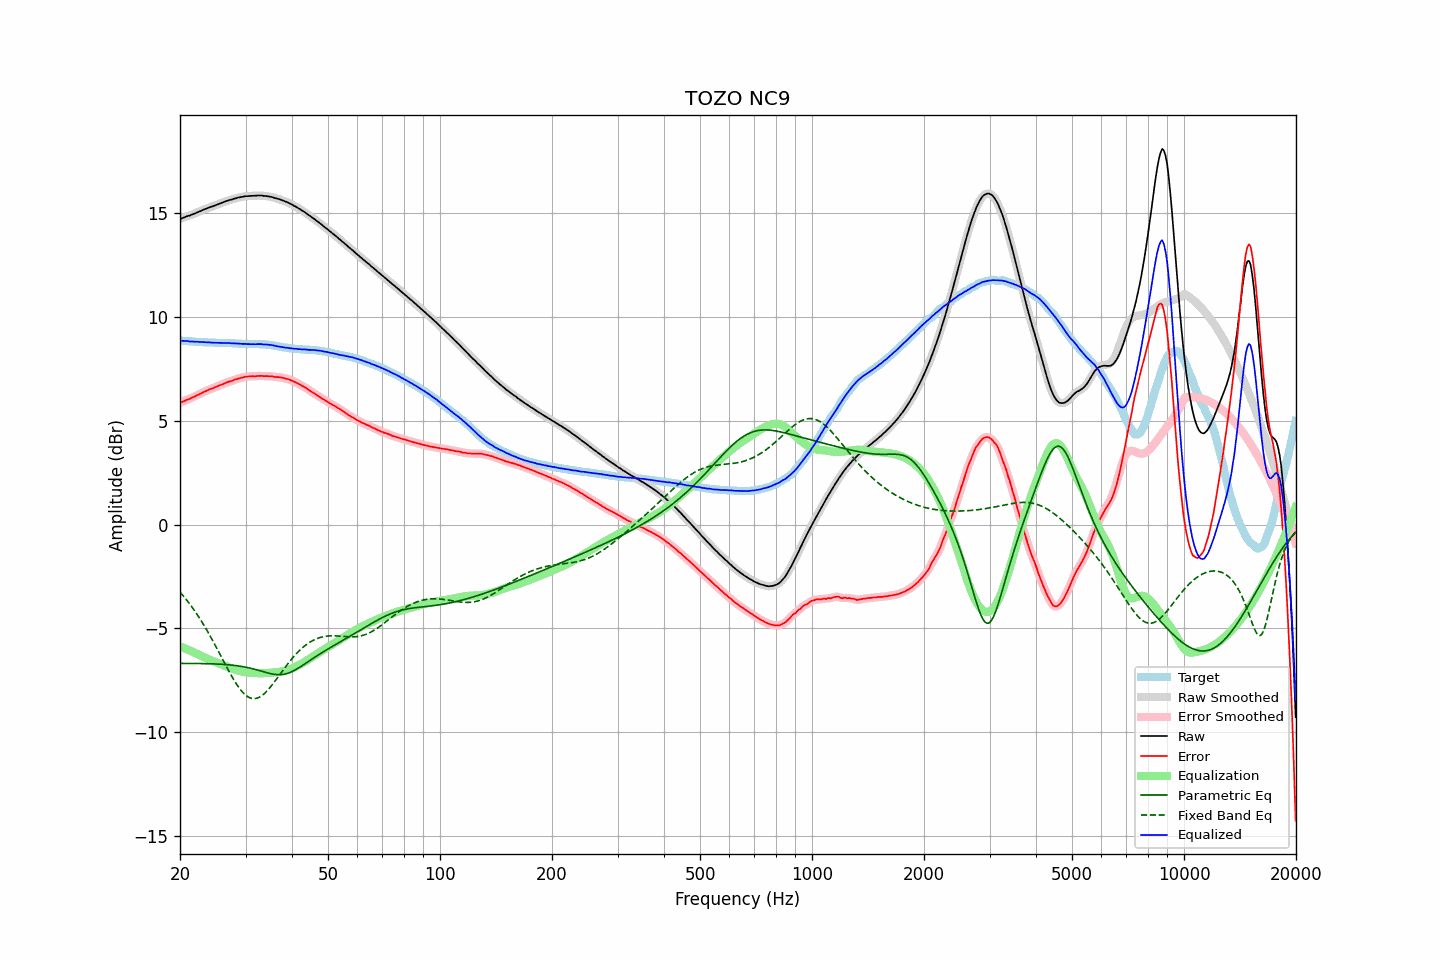

The data file committed next to this chart (first rows):
frequency, raw, error, smoothed, error_smoothed, equalization, parametric_eq, fixed_band_eq, equalized_raw, equalized_smoothed, target
20.00, 14.71, 5.86, 14.71, 5.85, -5.86, -6.68, -3.25, 8.85, 8.85, 8.85
20.20, 14.74, 5.89, 14.74, 5.89, -5.89, -6.68, -3.34, 8.85, 8.85, 8.85
20.40, 14.77, 5.93, 14.77, 5.93, -5.92, -6.68, -3.43, 8.84, 8.85, 8.84
20.61, 14.80, 5.96, 14.80, 5.96, -5.96, -6.68, -3.52, 8.84, 8.84, 8.84
20.81, 14.83, 6.00, 14.83, 5.99, -5.99, -6.68, -3.62, 8.84, 8.84, 8.83
21.02, 14.86, 6.03, 14.85, 6.02, -6.02, -6.68, -3.72, 8.83, 8.83, 8.83
21.23, 14.87, 6.05, 14.88, 6.06, -6.06, -6.68, -3.82, 8.81, 8.82, 8.82
21.44, 14.91, 6.09, 14.91, 6.09, -6.09, -6.68, -3.92, 8.82, 8.81, 8.82
21.66, 14.94, 6.13, 14.94, 6.12, -6.13, -6.69, -4.03, 8.81, 8.81, 8.81
21.87, 14.97, 6.16, 14.97, 6.17, -6.16, -6.69, -4.14, 8.81, 8.81, 8.81
22.09, 15.00, 6.20, 15.00, 6.20, -6.20, -6.69, -4.25, 8.80, 8.80, 8.80
22.31, 15.04, 6.24, 15.03, 6.24, -6.24, -6.69, -4.37, 8.80, 8.80, 8.80
22.54, 15.07, 6.27, 15.07, 6.28, -6.28, -6.69, -4.49, 8.79, 8.79, 8.80
22.76, 15.10, 6.31, 15.10, 6.31, -6.31, -6.69, -4.61, 8.78, 8.79, 8.79
22.99, 15.14, 6.35, 15.13, 6.35, -6.35, -6.69, -4.73, 8.79, 8.78, 8.79
23.22, 15.17, 6.39, 15.17, 6.39, -6.39, -6.69, -4.86, 8.78, 8.78, 8.77
23.45, 15.20, 6.42, 15.20, 6.42, -6.42, -6.69, -4.99, 8.78, 8.78, 8.77
23.69, 15.23, 6.45, 15.23, 6.46, -6.46, -6.70, -5.12, 8.77, 8.77, 8.77
23.92, 15.26, 6.50, 15.26, 6.49, -6.49, -6.70, -5.26, 8.77, 8.77, 8.76
24.16, 15.29, 6.53, 15.29, 6.52, -6.52, -6.70, -5.40, 8.77, 8.76, 8.76
24.40, 15.31, 6.55, 15.31, 6.55, -6.55, -6.70, -5.54, 8.76, 8.76, 8.76
24.65, 15.34, 6.58, 15.34, 6.58, -6.58, -6.71, -5.68, 8.75, 8.75, 8.76
24.89, 15.37, 6.62, 15.37, 6.61, -6.62, -6.71, -5.82, 8.75, 8.75, 8.75
25.14, 15.40, 6.65, 15.40, 6.65, -6.65, -6.71, -5.97, 8.75, 8.75, 8.75
25.39, 15.43, 6.68, 15.43, 6.68, -6.68, -6.72, -6.12, 8.75, 8.75, 8.75
25.65, 15.46, 6.71, 15.46, 6.71, -6.71, -6.72, -6.26, 8.75, 8.75, 8.75
25.91, 15.49, 6.74, 15.49, 6.74, -6.74, -6.73, -6.41, 8.74, 8.74, 8.75
26.16, 15.52, 6.77, 15.52, 6.77, -6.77, -6.73, -6.56, 8.74, 8.74, 8.75
26.43, 15.55, 6.80, 15.55, 6.81, -6.80, -6.74, -6.71, 8.74, 8.74, 8.75
26.69, 15.58, 6.84, 15.58, 6.84, -6.83, -6.74, -6.85, 8.74, 8.74, 8.73
26.96, 15.60, 6.86, 15.60, 6.87, -6.86, -6.75, -7.00, 8.74, 8.74, 8.73
27.23, 15.63, 6.90, 15.62, 6.89, -6.89, -6.76, -7.14, 8.74, 8.73, 8.73
27.50, 15.64, 6.91, 15.65, 6.92, -6.92, -6.76, -7.28, 8.72, 8.73, 8.73
27.77, 15.67, 6.94, 15.67, 6.94, -6.95, -6.77, -7.41, 8.72, 8.72, 8.73
28.05, 15.70, 6.98, 15.69, 6.97, -6.97, -6.78, -7.54, 8.73, 8.72, 8.72
28.33, 15.71, 6.99, 15.72, 7.00, -7.00, -6.79, -7.66, 8.71, 8.72, 8.72
28.62, 15.74, 7.02, 15.73, 7.02, -7.02, -6.80, -7.78, 8.72, 8.71, 8.72
28.90, 15.75, 7.04, 15.75, 7.04, -7.04, -6.81, -7.89, 8.71, 8.71, 8.70
29.19, 15.77, 7.07, 15.77, 7.06, -7.06, -6.83, -7.99, 8.70, 8.70, 8.70
29.48, 15.78, 7.08, 15.78, 7.08, -7.08, -6.84, -8.08, 8.69, 8.70, 8.70
29.78, 15.80, 7.11, 15.80, 7.10, -7.10, -6.85, -8.16, 8.70, 8.70, 8.69
30.08, 15.81, 7.12, 15.81, 7.12, -7.11, -6.87, -8.22, 8.70, 8.69, 8.69
30.38, 15.81, 7.12, 15.81, 7.13, -7.12, -6.88, -8.28, 8.69, 8.69, 8.69
30.68, 15.82, 7.13, 15.82, 7.13, -7.13, -6.90, -8.32, 8.69, 8.69, 8.69
30.99, 15.82, 7.13, 15.82, 7.14, -7.14, -6.92, -8.35, 8.68, 8.68, 8.68
31.30, 15.83, 7.15, 15.82, 7.14, -7.14, -6.94, -8.37, 8.69, 8.68, 8.68
31.61, 15.83, 7.14, 15.83, 7.14, -7.15, -6.96, -8.38, 8.68, 8.68, 8.69
31.93, 15.83, 7.14, 15.83, 7.15, -7.15, -6.98, -8.37, 8.68, 8.68, 8.69
32.24, 15.84, 7.15, 15.83, 7.15, -7.15, -7.00, -8.35, 8.69, 8.68, 8.69
32.57, 15.84, 7.16, 15.84, 7.16, -7.15, -7.02, -8.32, 8.69, 8.69, 8.68
32.89, 15.84, 7.16, 15.84, 7.16, -7.15, -7.04, -8.28, 8.69, 8.69, 8.68
33.22, 15.84, 7.16, 15.83, 7.15, -7.15, -7.06, -8.23, 8.69, 8.68, 8.68
33.55, 15.82, 7.14, 15.83, 7.15, -7.15, -7.09, -8.17, 8.67, 8.67, 8.68
33.89, 15.82, 7.14, 15.82, 7.15, -7.15, -7.11, -8.10, 8.67, 8.67, 8.67
34.23, 15.81, 7.15, 15.81, 7.14, -7.15, -7.13, -8.02, 8.66, 8.66, 8.66
34.57, 15.80, 7.14, 15.80, 7.14, -7.14, -7.15, -7.93, 8.66, 8.66, 8.66
34.92, 15.78, 7.13, 15.78, 7.14, -7.13, -7.17, -7.84, 8.64, 8.65, 8.65
35.27, 15.77, 7.14, 15.77, 7.13, -7.13, -7.19, -7.75, 8.64, 8.64, 8.63
35.62, 15.75, 7.13, 15.74, 7.12, -7.12, -7.20, -7.65, 8.63, 8.62, 8.62
35.97, 15.72, 7.10, 15.72, 7.11, -7.12, -7.21, -7.55, 8.60, 8.61, 8.62
... 635 more rows
